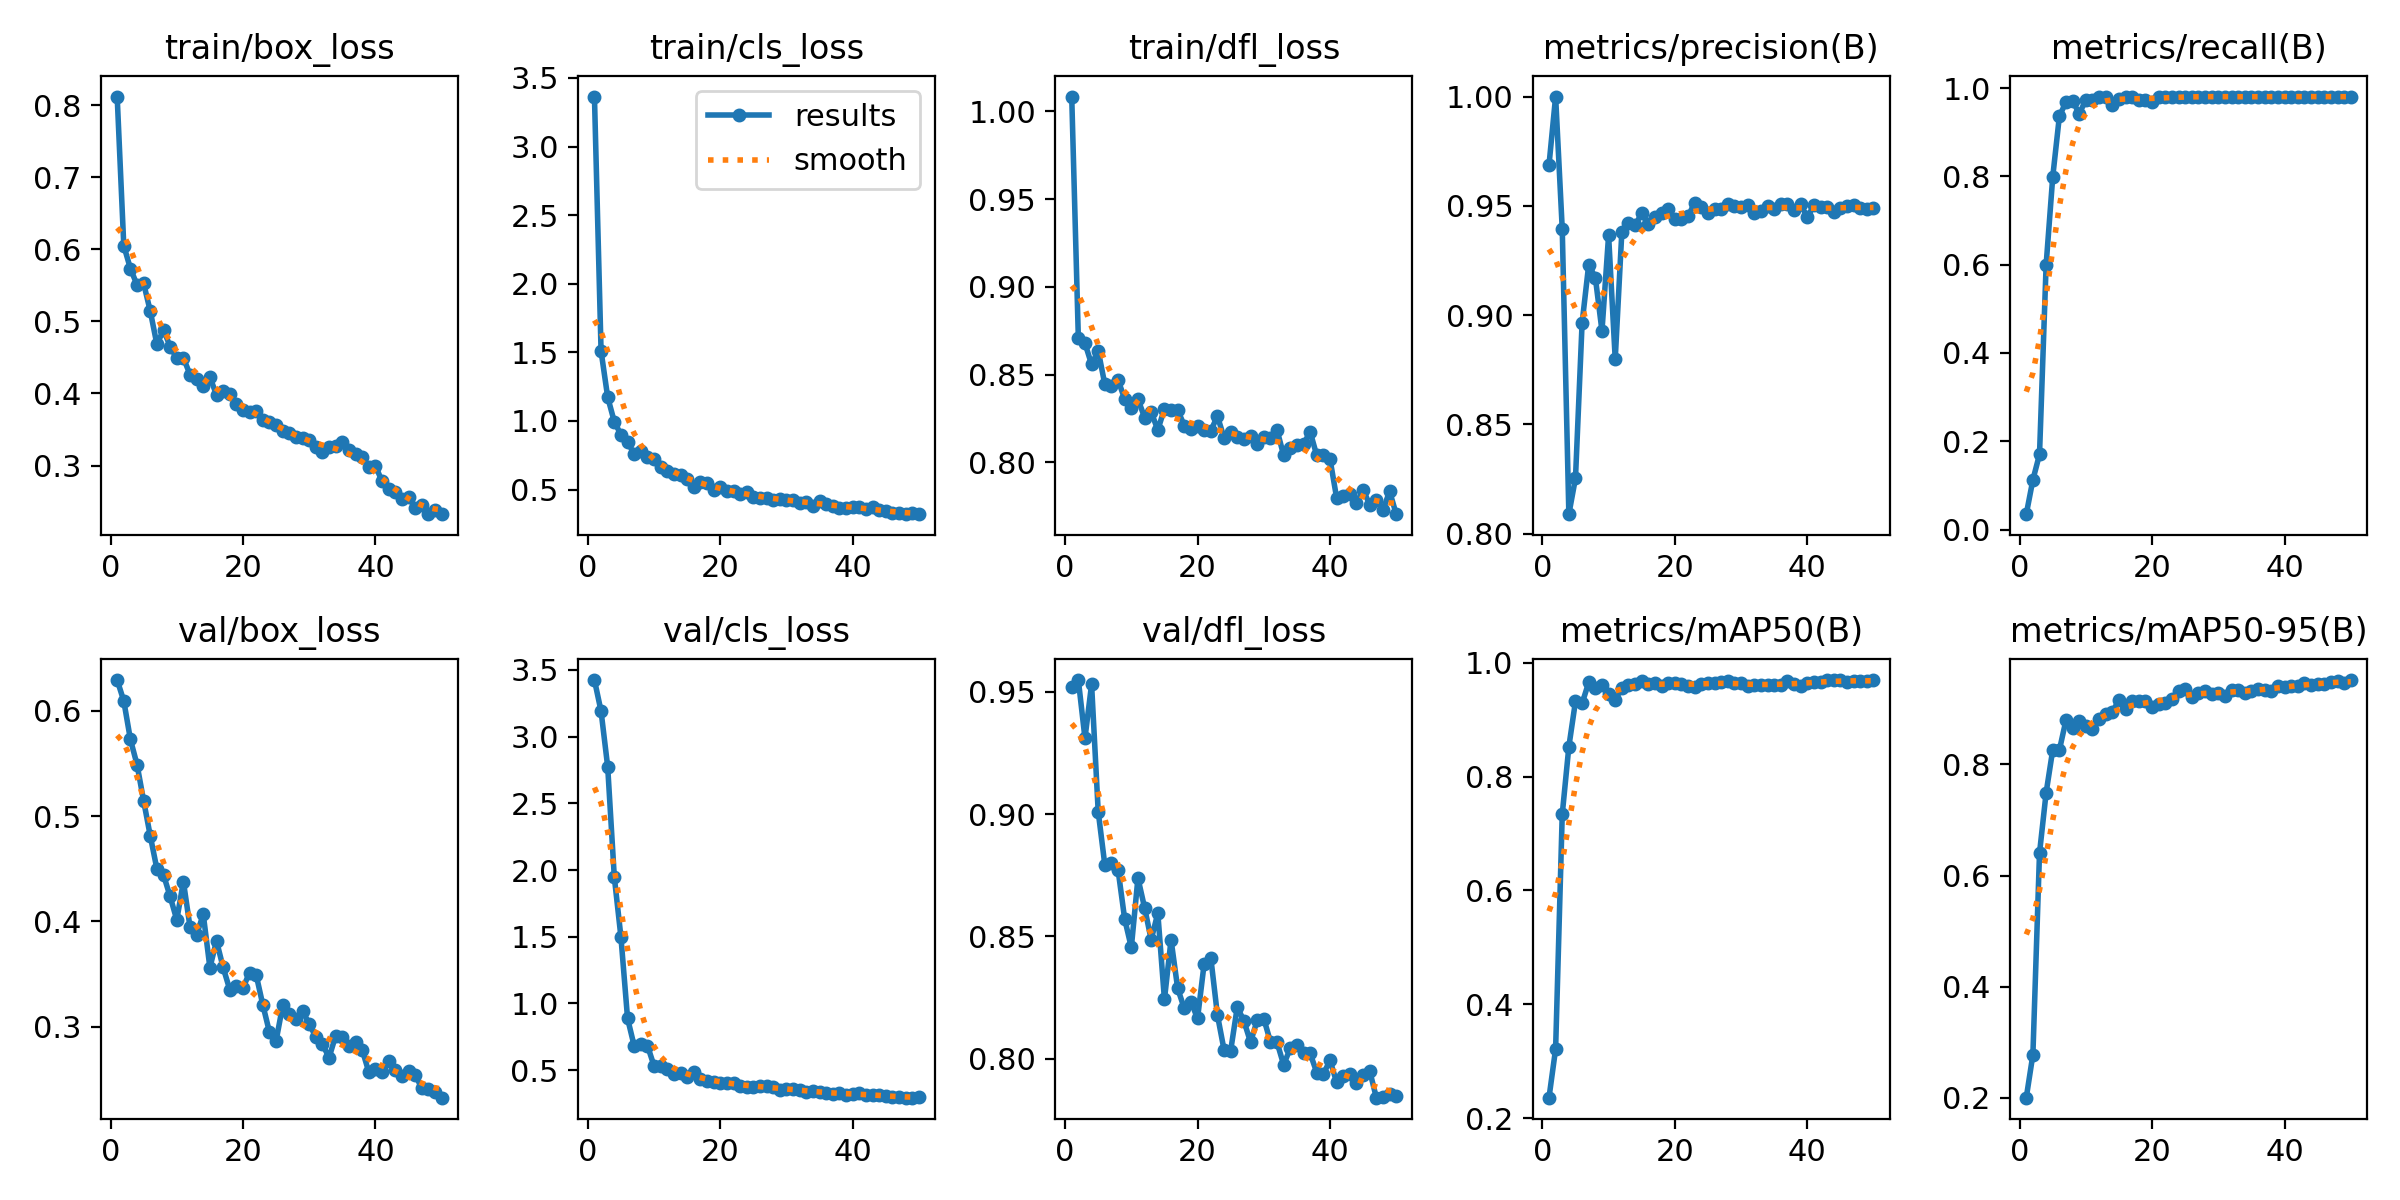

The file beside this chart, header and first rows:
epoch, time, train/box_loss, train/cls_loss, train/dfl_loss, metrics/precision(B), metrics/recall(B), metrics/mAP50(B), metrics/mAP50-95(B), val/box_loss, val/cls_loss, val/dfl_loss, lr/pg0, lr/pg1, lr/pg2
1, 37.77, 0.8123, 3.364, 1.009, 0.9687, 0.03489, 0.2363, 0.2005, 0.6293, 3.424, 0.952, 0.0002625, 0.0002625, 0.0002625
2, 70.69, 0.6052, 1.509, 0.8708, 1, 0.1127, 0.3219, 0.2779, 0.6094, 3.19, 0.9549, 0.0005269, 0.0005269, 0.0005269
3, 106.6, 0.5735, 1.173, 0.8679, 0.9394, 0.1704, 0.7337, 0.6403, 0.5728, 2.774, 0.9311, 0.0007803, 0.0007803, 0.0007803
4, 143.6, 0.5509, 0.9942, 0.8558, 0.8089, 0.5999, 0.8525, 0.7489, 0.5489, 1.947, 0.9531, 0.001023, 0.001023, 0.001023
5, 180.4, 0.5528, 0.8997, 0.8636, 0.8254, 0.7993, 0.932, 0.8263, 0.5144, 1.498, 0.901, 0.001151, 0.001151, 0.001151
6, 217, 0.5143, 0.8454, 0.8444, 0.8964, 0.9361, 0.9283, 0.8255, 0.4812, 0.8885, 0.8792, 0.001126, 0.001126, 0.001126
7, 249.4, 0.4682, 0.76, 0.8437, 0.9232, 0.9685, 0.9653, 0.8795, 0.4498, 0.6821, 0.8799, 0.001102, 0.001102, 0.001102
8, 280.6, 0.4884, 0.7809, 0.8469, 0.9172, 0.9705, 0.9559, 0.865, 0.4441, 0.6991, 0.8772, 0.001077, 0.001077, 0.001077
9, 314.4, 0.4651, 0.7379, 0.836, 0.8928, 0.9421, 0.9612, 0.8783, 0.4237, 0.6849, 0.8571, 0.001052, 0.001052, 0.001052
10, 350.2, 0.4491, 0.724, 0.831, 0.9365, 0.9731, 0.9453, 0.8689, 0.4015, 0.5324, 0.8455, 0.001027, 0.001027, 0.001027
11, 384.4, 0.4494, 0.667, 0.836, 0.8799, 0.9724, 0.9348, 0.8629, 0.4379, 0.5305, 0.8739, 0.001002, 0.001002, 0.001002
12, 420.1, 0.4263, 0.6368, 0.8255, 0.9381, 0.9808, 0.9548, 0.8821, 0.3947, 0.5092, 0.8618, 0.0009778, 0.0009778, 0.0009778
13, 455.4, 0.4194, 0.6125, 0.8286, 0.9422, 0.9798, 0.9613, 0.8896, 0.3875, 0.4715, 0.8487, 0.000953, 0.000953, 0.000953
14, 491.2, 0.4109, 0.6035, 0.8184, 0.9411, 0.9627, 0.9621, 0.8948, 0.4068, 0.4807, 0.8595, 0.0009283, 0.0009283, 0.0009283
15, 528.5, 0.4226, 0.5753, 0.8305, 0.9465, 0.9756, 0.9669, 0.9148, 0.3562, 0.4497, 0.8243, 0.0009035, 0.0009035, 0.0009035
16, 563.4, 0.3982, 0.5221, 0.8299, 0.9415, 0.9808, 0.9616, 0.8996, 0.3814, 0.4844, 0.8486, 0.0008787, 0.0008787, 0.0008787
17, 600.7, 0.4042, 0.5549, 0.8297, 0.9448, 0.9808, 0.9642, 0.9133, 0.3563, 0.4375, 0.8287, 0.000854, 0.000854, 0.000854
18, 636.2, 0.3995, 0.549, 0.8209, 0.9468, 0.9735, 0.9591, 0.9141, 0.3352, 0.4229, 0.8206, 0.0008293, 0.0008293, 0.0008293
19, 672.3, 0.3848, 0.4932, 0.8189, 0.9487, 0.9724, 0.9643, 0.9145, 0.3389, 0.4108, 0.8233, 0.0008045, 0.0008045, 0.0008045
20, 710.1, 0.3774, 0.5187, 0.8209, 0.9439, 0.9695, 0.9647, 0.9023, 0.337, 0.4053, 0.8165, 0.0007797, 0.0007797, 0.0007797
21, 744.5, 0.3736, 0.4903, 0.8185, 0.944, 0.9808, 0.9631, 0.9091, 0.3514, 0.4041, 0.8389, 0.000755, 0.000755, 0.000755
22, 781.6, 0.3763, 0.4872, 0.8179, 0.9452, 0.9792, 0.9589, 0.9098, 0.3489, 0.4038, 0.8413, 0.0007302, 0.0007302, 0.0007302
23, 816.9, 0.3636, 0.4658, 0.8263, 0.9515, 0.9806, 0.9566, 0.9173, 0.3206, 0.3854, 0.8179, 0.0007055, 0.0007055, 0.0007055
24, 853.6, 0.3598, 0.4804, 0.814, 0.9495, 0.9786, 0.9622, 0.9317, 0.2947, 0.3737, 0.8036, 0.0006808, 0.0006808, 0.0006808
25, 888.9, 0.3565, 0.4471, 0.8171, 0.9468, 0.9808, 0.9642, 0.9357, 0.2867, 0.3777, 0.8033, 0.000656, 0.000656, 0.000656
26, 925.7, 0.3483, 0.4407, 0.8144, 0.9485, 0.98, 0.965, 0.9209, 0.3203, 0.3797, 0.8212, 0.0006312, 0.0006312, 0.0006312
27, 956.6, 0.3452, 0.441, 0.8131, 0.9487, 0.9808, 0.9666, 0.9277, 0.3125, 0.3813, 0.8154, 0.0006065, 0.0006065, 0.0006065
28, 987.6, 0.3396, 0.4224, 0.8149, 0.9509, 0.9808, 0.9669, 0.932, 0.3074, 0.3733, 0.8068, 0.0005818, 0.0005818, 0.0005818
29, 1022, 0.3385, 0.4327, 0.8103, 0.95, 0.9808, 0.9638, 0.926, 0.3151, 0.3517, 0.8156, 0.000557, 0.000557, 0.000557
30, 1058, 0.3352, 0.4252, 0.8147, 0.9496, 0.9808, 0.9634, 0.928, 0.3026, 0.3575, 0.8164, 0.0005322, 0.0005322, 0.0005322
31, 1094, 0.3262, 0.4271, 0.814, 0.9502, 0.9808, 0.9595, 0.9227, 0.2903, 0.3626, 0.807, 0.0005075, 0.0005075, 0.0005075
32, 1129, 0.3182, 0.4049, 0.8184, 0.9469, 0.9808, 0.9601, 0.9343, 0.2833, 0.3516, 0.8067, 0.0004827, 0.0004827, 0.0004827
33, 1162, 0.3253, 0.4077, 0.8039, 0.9478, 0.9808, 0.9598, 0.9344, 0.2707, 0.3382, 0.7975, 0.000458, 0.000458, 0.000458
34, 1197, 0.3269, 0.383, 0.8082, 0.95, 0.9788, 0.9607, 0.9274, 0.2916, 0.3473, 0.8043, 0.0004332, 0.0004332, 0.0004332
35, 1231, 0.3325, 0.4188, 0.8098, 0.9487, 0.9808, 0.9599, 0.9312, 0.2902, 0.3347, 0.8056, 0.0004085, 0.0004085, 0.0004085
36, 1267, 0.321, 0.3955, 0.8103, 0.9508, 0.9793, 0.9615, 0.9356, 0.2813, 0.3323, 0.8021, 0.0003837, 0.0003837, 0.0003837
37, 1304, 0.3164, 0.3821, 0.8174, 0.9508, 0.9808, 0.9675, 0.9335, 0.2855, 0.3222, 0.8022, 0.000359, 0.000359, 0.000359
38, 1340, 0.3119, 0.3655, 0.8039, 0.9482, 0.9808, 0.9616, 0.9313, 0.278, 0.326, 0.7944, 0.0003343, 0.0003343, 0.0003343
39, 1376, 0.2985, 0.3683, 0.8039, 0.9507, 0.9808, 0.9587, 0.9415, 0.2569, 0.3135, 0.7937, 0.0003095, 0.0003095, 0.0003095
40, 1411, 0.2996, 0.374, 0.8018, 0.9448, 0.9808, 0.9648, 0.9382, 0.26, 0.3252, 0.7993, 0.0002848, 0.0002848, 0.0002848
41, 1457, 0.278, 0.3751, 0.7797, 0.9502, 0.9808, 0.9652, 0.9401, 0.2566, 0.332, 0.7904, 0.00026, 0.00026, 0.00026
42, 1493, 0.2675, 0.3554, 0.7807, 0.9495, 0.9808, 0.9657, 0.9407, 0.2674, 0.3175, 0.7928, 0.0002352, 0.0002352, 0.0002352
43, 1526, 0.2629, 0.3701, 0.7817, 0.9493, 0.9808, 0.9686, 0.9461, 0.2585, 0.3129, 0.7939, 0.0002105, 0.0002105, 0.0002105
44, 1564, 0.2529, 0.3481, 0.7766, 0.9471, 0.9796, 0.9693, 0.9431, 0.2533, 0.3131, 0.7901, 0.0001857, 0.0001857, 0.0001857
45, 1601, 0.2562, 0.3468, 0.7844, 0.9491, 0.9808, 0.9688, 0.9452, 0.2578, 0.3095, 0.7934, 0.000161, 0.000161, 0.000161
46, 1636, 0.2411, 0.3265, 0.7758, 0.9501, 0.9808, 0.9664, 0.9443, 0.2543, 0.2992, 0.7949, 0.0001363, 0.0001363, 0.0001363
47, 1671, 0.2445, 0.3324, 0.7787, 0.9505, 0.9808, 0.9679, 0.948, 0.2415, 0.2999, 0.7841, 0.0001115, 0.0001115, 0.0001115
48, 1706, 0.2325, 0.3241, 0.7728, 0.949, 0.9808, 0.9685, 0.9495, 0.2404, 0.2947, 0.7843, 8.675e-05, 8.675e-05, 8.675e-05
49, 1743, 0.2376, 0.3266, 0.7834, 0.9487, 0.9808, 0.9671, 0.947, 0.2383, 0.2942, 0.7857, 6.2e-05, 6.2e-05, 6.2e-05
50, 1778, 0.2324, 0.3206, 0.7704, 0.9492, 0.9796, 0.9691, 0.9514, 0.2326, 0.2959, 0.7848, 3.725e-05, 3.725e-05, 3.725e-05
